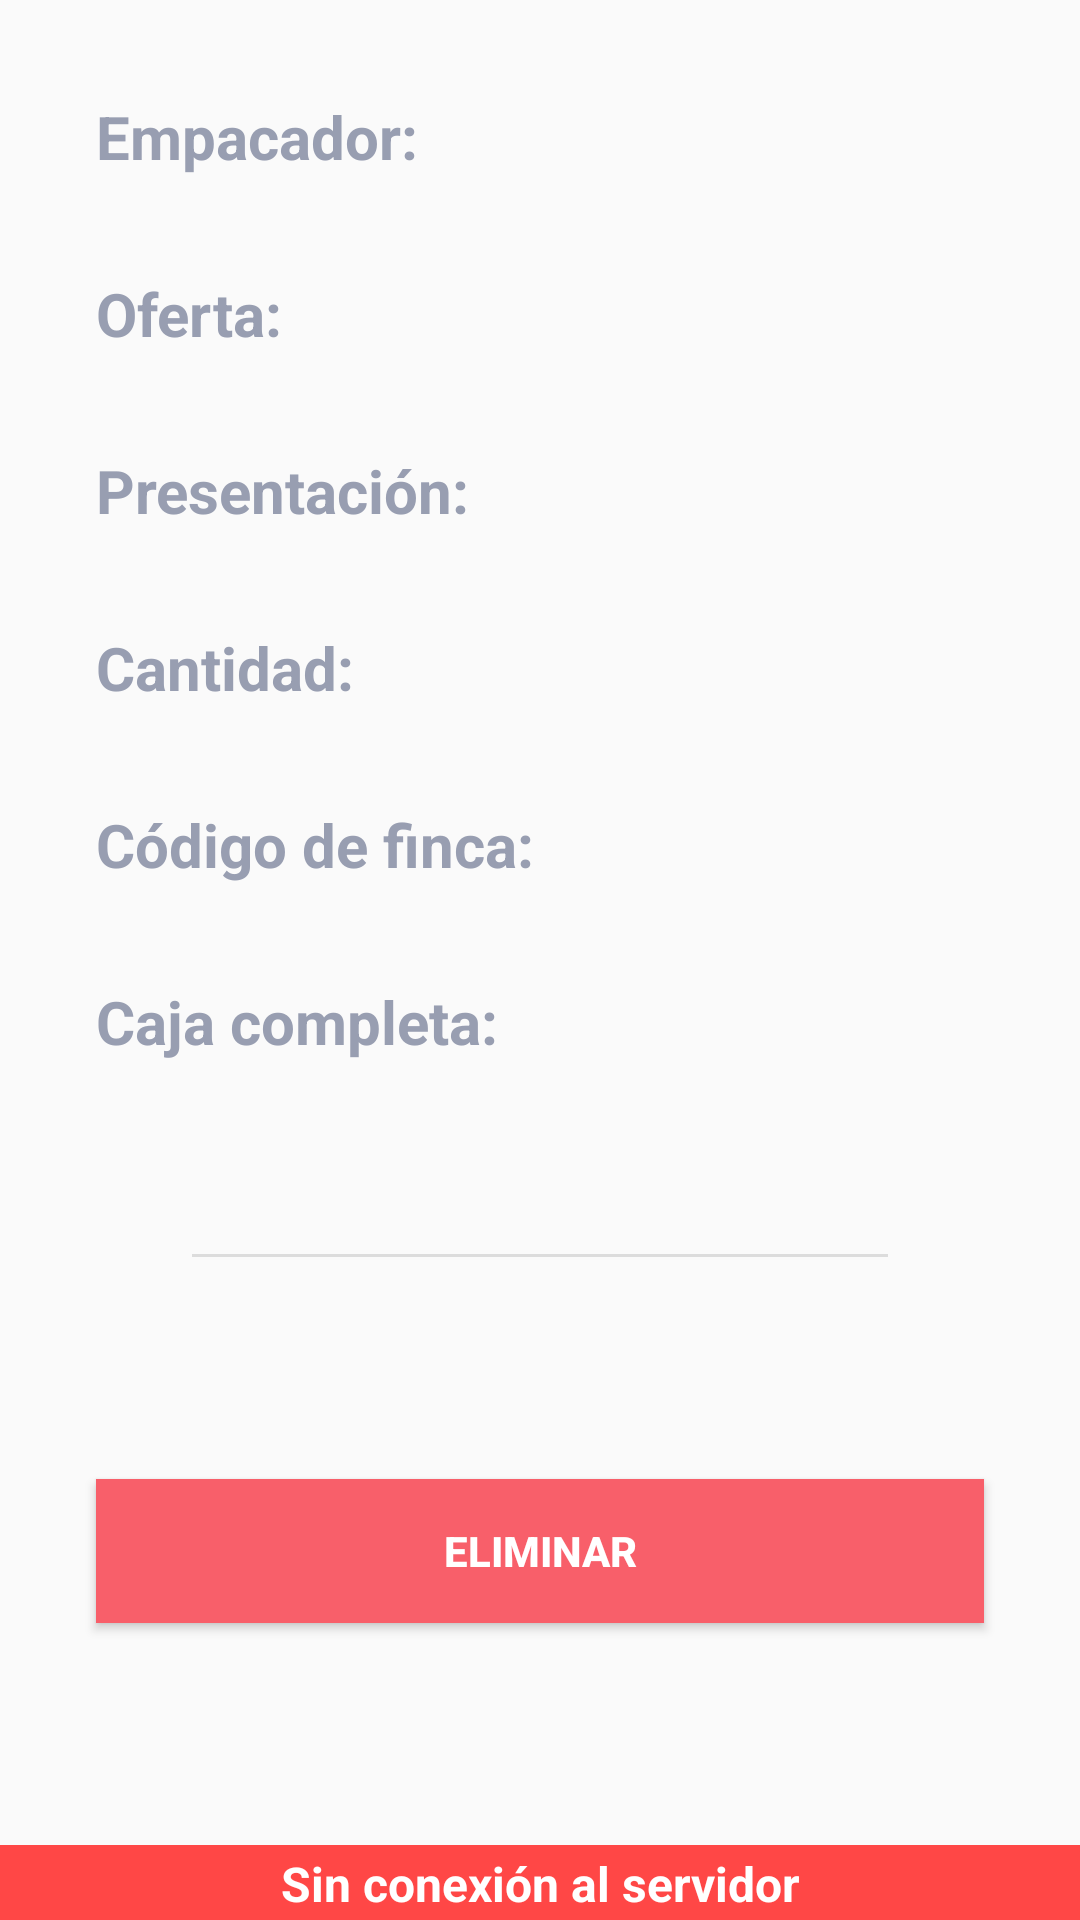

This screen was rendered from an Android layout file. Write that file and the resources it references.
<!-- AndroidManifest.xml: application theme Theme.RedRubbies -->
<!-- res/layout/activity_eliminar_ingreso.xml -->
<?xml version="1.0" encoding="utf-8"?>
<androidx.constraintlayout.widget.ConstraintLayout xmlns:android="http://schemas.android.com/apk/res/android"
    xmlns:app="http://schemas.android.com/apk/res-auto"
    xmlns:tools="http://schemas.android.com/tools"
    android:layout_width="match_parent"
    android:layout_height="match_parent"
    tools:context=".ui.views.despacho.EliminarIngresoActivity">


    <TextView
        android:id="@+id/labelEmpacador"
        android:layout_width="wrap_content"
        android:layout_height="wrap_content"
        android:layout_marginStart="32dp"
        android:layout_marginLeft="32dp"
        android:layout_marginTop="32dp"
        android:textColor="#989eb1"
        android:textSize="20sp"
        android:textStyle="bold"
        app:layout_constraintStart_toStartOf="parent"
        app:layout_constraintTop_toTopOf="parent"
        android:text="Empacador: " />

    <TextView
        android:id="@+id/empacador"
        android:layout_width="wrap_content"
        android:layout_height="wrap_content"
        android:layout_marginStart="16dp"
        android:layout_marginLeft="16dp"
        android:layout_marginTop="32dp"
        android:textColor="#606060"
        android:textSize="20sp"
        android:textStyle="bold"
        app:layout_constraintStart_toEndOf="@+id/labelEmpacador"
        app:layout_constraintTop_toTopOf="parent"
        tools:text="Carlos" />

    <TextView
        android:id="@+id/labelOferta"
        android:layout_width="wrap_content"
        android:layout_height="wrap_content"
        android:layout_marginStart="32dp"
        android:layout_marginLeft="32dp"
        android:layout_marginTop="32dp"
        android:textColor="#989eb1"
        android:textSize="20sp"
        android:textStyle="bold"
        app:layout_constraintStart_toStartOf="parent"
        app:layout_constraintTop_toBottomOf="@+id/labelEmpacador"
        android:text="Oferta: " />

    <TextView
        android:id="@+id/oferta"
        android:layout_width="wrap_content"
        android:layout_height="wrap_content"
        android:layout_marginStart="16dp"
        android:layout_marginLeft="16dp"
        android:layout_marginTop="32dp"
        android:textColor="#606060"
        android:textSize="20sp"
        android:textStyle="bold"
        app:layout_constraintStart_toEndOf="@+id/labelOferta"
        app:layout_constraintTop_toBottomOf="@+id/empacador"
        tools:text="Bandeja de 700 g" />

    <TextView
        android:id="@+id/labelPresentacion"
        android:layout_width="wrap_content"
        android:layout_height="wrap_content"
        android:layout_marginStart="32dp"
        android:layout_marginLeft="32dp"
        android:layout_marginTop="32dp"
        android:textColor="#989eb1"
        android:textSize="20sp"
        android:textStyle="bold"
        app:layout_constraintStart_toStartOf="parent"
        app:layout_constraintTop_toBottomOf="@+id/labelOferta"
        android:text="Presentación: " />

    <TextView
        android:id="@+id/presentacion"
        android:layout_width="wrap_content"
        android:layout_height="wrap_content"
        android:layout_marginStart="16dp"
        android:layout_marginLeft="16dp"
        android:layout_marginTop="32dp"
        android:textColor="#606060"
        android:textSize="20sp"
        android:textStyle="bold"
        app:layout_constraintStart_toEndOf="@+id/labelPresentacion"
        app:layout_constraintTop_toBottomOf="@+id/oferta"
        tools:text="Bandeja de fresa 350 g" />

    <TextView
        android:id="@+id/labelCantidad"
        android:layout_width="wrap_content"
        android:layout_height="wrap_content"
        android:layout_marginStart="32dp"
        android:layout_marginLeft="32dp"
        android:layout_marginTop="32dp"
        android:textColor="#989eb1"
        android:textSize="20sp"
        android:textStyle="bold"
        app:layout_constraintStart_toStartOf="parent"
        app:layout_constraintTop_toBottomOf="@+id/labelPresentacion"
        android:text="Cantidad: " />

    <TextView
        android:id="@+id/cantidad"
        android:layout_width="wrap_content"
        android:layout_height="wrap_content"
        android:layout_marginStart="16dp"
        android:layout_marginLeft="16dp"
        android:layout_marginTop="32dp"
        android:textColor="#606060"
        android:textSize="20sp"
        android:textStyle="bold"
        app:layout_constraintStart_toEndOf="@+id/labelCantidad"
        app:layout_constraintTop_toBottomOf="@+id/presentacion"
        tools:text="16" />

    <TextView
        android:id="@+id/labelFinca"
        android:layout_width="wrap_content"
        android:layout_height="wrap_content"
        android:layout_marginStart="32dp"
        android:layout_marginLeft="32dp"
        android:layout_marginTop="32dp"
        android:textColor="#989eb1"
        android:textSize="20sp"
        android:textStyle="bold"
        app:layout_constraintStart_toStartOf="parent"
        app:layout_constraintTop_toBottomOf="@+id/labelCantidad"
        android:text="Código de finca: " />

    <TextView
        android:id="@+id/finca"
        android:layout_width="wrap_content"
        android:layout_height="wrap_content"
        android:layout_marginStart="16dp"
        android:layout_marginLeft="16dp"
        android:layout_marginTop="32dp"
        android:textColor="#606060"
        android:textSize="20sp"
        android:textStyle="bold"
        app:layout_constraintStart_toEndOf="@+id/labelFinca"
        app:layout_constraintTop_toBottomOf="@+id/cantidad"
        tools:text="CATA" />

    <TextView
        android:id="@+id/labelCaja"
        android:layout_width="wrap_content"
        android:layout_height="wrap_content"
        android:layout_marginStart="32dp"
        android:layout_marginLeft="32dp"
        android:layout_marginTop="32dp"
        android:textColor="#989eb1"
        android:textSize="20sp"
        android:textStyle="bold"
        app:layout_constraintStart_toStartOf="parent"
        app:layout_constraintTop_toBottomOf="@+id/labelFinca"
        android:text="Caja completa: " />

    <TextView
        android:id="@+id/caja"
        android:layout_width="wrap_content"
        android:layout_height="wrap_content"
        android:layout_marginStart="16dp"
        android:layout_marginLeft="16dp"
        android:layout_marginTop="32dp"
        android:textColor="#606060"
        android:textSize="20sp"
        android:textStyle="bold"
        app:layout_constraintStart_toEndOf="@+id/labelCaja"
        app:layout_constraintTop_toBottomOf="@+id/finca"
        tools:text="No" />

    <Button
        android:id="@+id/eliminar"
        android:layout_width="0dp"
        android:layout_height="wrap_content"
        android:layout_marginStart="32dp"
        android:layout_marginLeft="32dp"
        android:layout_marginEnd="32dp"
        android:layout_marginRight="32dp"
        android:background="#F85F6A"
        android:fontFamily="sans-serif-medium"
        android:text="Eliminar"
        android:textColor="#FFFFFF"
        android:textStyle="bold"
        app:layout_constraintBottom_toTopOf="@+id/offline"
        app:layout_constraintEnd_toEndOf="parent"
        app:layout_constraintHorizontal_bias="0.0"
        app:layout_constraintStart_toStartOf="parent"
        app:layout_constraintTop_toBottomOf="@+id/divider3" />

    <View
        android:id="@+id/divider3"
        android:layout_width="match_parent"
        android:layout_height="1dp"
        android:layout_marginStart="64dp"
        android:layout_marginLeft="64dp"
        android:layout_marginTop="64dp"
        android:layout_marginEnd="64dp"
        android:layout_marginRight="64dp"
        android:background="?android:attr/listDivider"
        app:layout_constraintEnd_toEndOf="parent"
        app:layout_constraintStart_toStartOf="parent"
        app:layout_constraintTop_toBottomOf="@+id/caja" />

    <TextView
        android:id="@+id/offline"
        android:layout_width="match_parent"
        android:layout_height="25dp"
        android:background="#FF4746"
        android:fontFamily="sans-serif"
        android:gravity="center"
        android:paddingLeft="2dp"
        android:paddingTop="2dp"
        android:paddingRight="2dp"
        android:paddingBottom="2dp"
        android:text="@string/connected"
        android:textColor="#FFFFFF"
        android:textSize="16dp"
        android:textStyle="bold"
        app:layout_constraintBottom_toBottomOf="parent"
        app:layout_constraintEnd_toEndOf="parent"
        app:layout_constraintStart_toStartOf="parent" />
</androidx.constraintlayout.widget.ConstraintLayout>
<!-- resources referenced by this layout -->
<resources>
  <string name="connected">Sin conexión al servidor</string>
  <style name="Theme.RedRubbies" parent="Theme.AppCompat.Light.DarkActionBar">
          
          <item name="colorPrimary">@color/purple_500</item>
          <item name="colorPrimaryDark">@color/purple_700</item>
          <item name="colorAccent">@color/teal_200</item>
          
      </style>
  <color name="purple_500">#F85F6A</color>
  <color name="purple_700">#F85F6A</color>
  <color name="teal_200">#FF03DAC5</color>
</resources>
